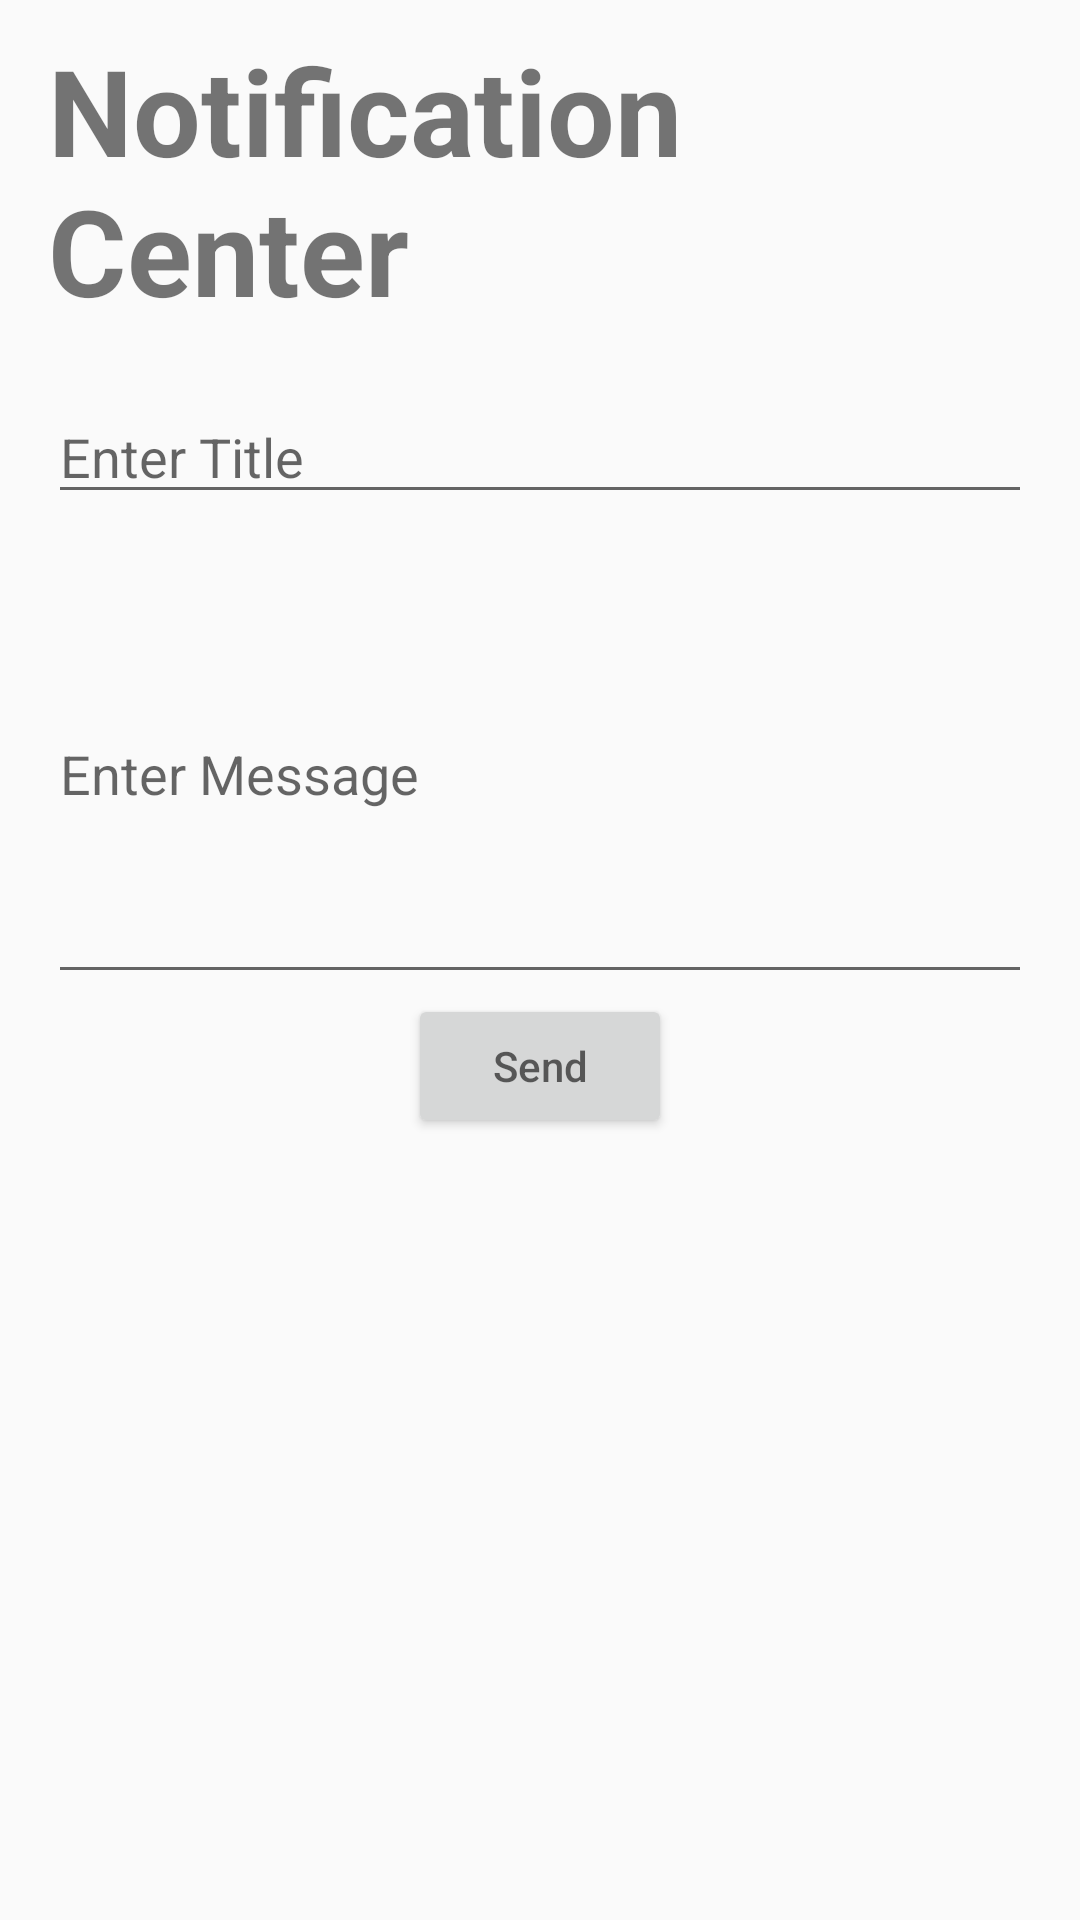

Reconstruct the res/layout file that produces this screen, plus the resources it refers to.
<!-- AndroidManifest.xml: application theme AppTheme -->
<!-- res/layout/activity_admin_notifications.xml -->
<?xml version="1.0" encoding="utf-8"?>
<LinearLayout xmlns:android="http://schemas.android.com/apk/res/android"
    xmlns:app="http://schemas.android.com/apk/res-auto"
    android:layout_width="match_parent"
    android:layout_height="match_parent"
    android:orientation="vertical"
    android:paddingLeft="16dp"
    android:paddingRight="16dp">

    <TextView
        android:layout_width="wrap_content"
        android:layout_height="wrap_content"
        android:text="Notification Center"
        android:layout_marginTop="10dp"
        android:textStyle="bold"
        android:textSize="40dp"
        android:layout_gravity="center_horizontal"/>
    <EditText

        android:layout_marginTop="20dp"
        android:id="@+id/notificationTitle"
        android:layout_width="match_parent"
        android:layout_height="wrap_content"
        android:hint="Enter Title"/>
    <EditText
        android:layout_marginTop="10dp"
        android:id="@+id/notificationBody"
        android:layout_width="match_parent"
        android:layout_height="150dp"
        android:hint="Enter Message"/>
    <Button
        android:id="@+id/sendMessage"
        android:layout_width="wrap_content"
        android:layout_height="wrap_content"
        android:hint="Send"
        android:layout_gravity="center_horizontal"/>

</LinearLayout>
<!-- resources referenced by this layout -->
<resources>
  <style name="AppTheme" parent="Theme.AppCompat.Light.DarkActionBar">
          
          <item name="colorPrimary">@color/colorPrimary</item>
          <item name="colorPrimaryDark">@color/colorPrimaryDark</item>
          <item name="colorAccent">@color/colorAccent</item>
      </style>
  <!-- not gathered from this repository: default colours our renderer supplied (Android Studio template values) -->
  <color name="colorPrimary">#FF6200EE</color>
  <color name="colorPrimaryDark">#FF3700B3</color>
  <color name="colorAccent">#FF03DAC5</color>
</resources>
